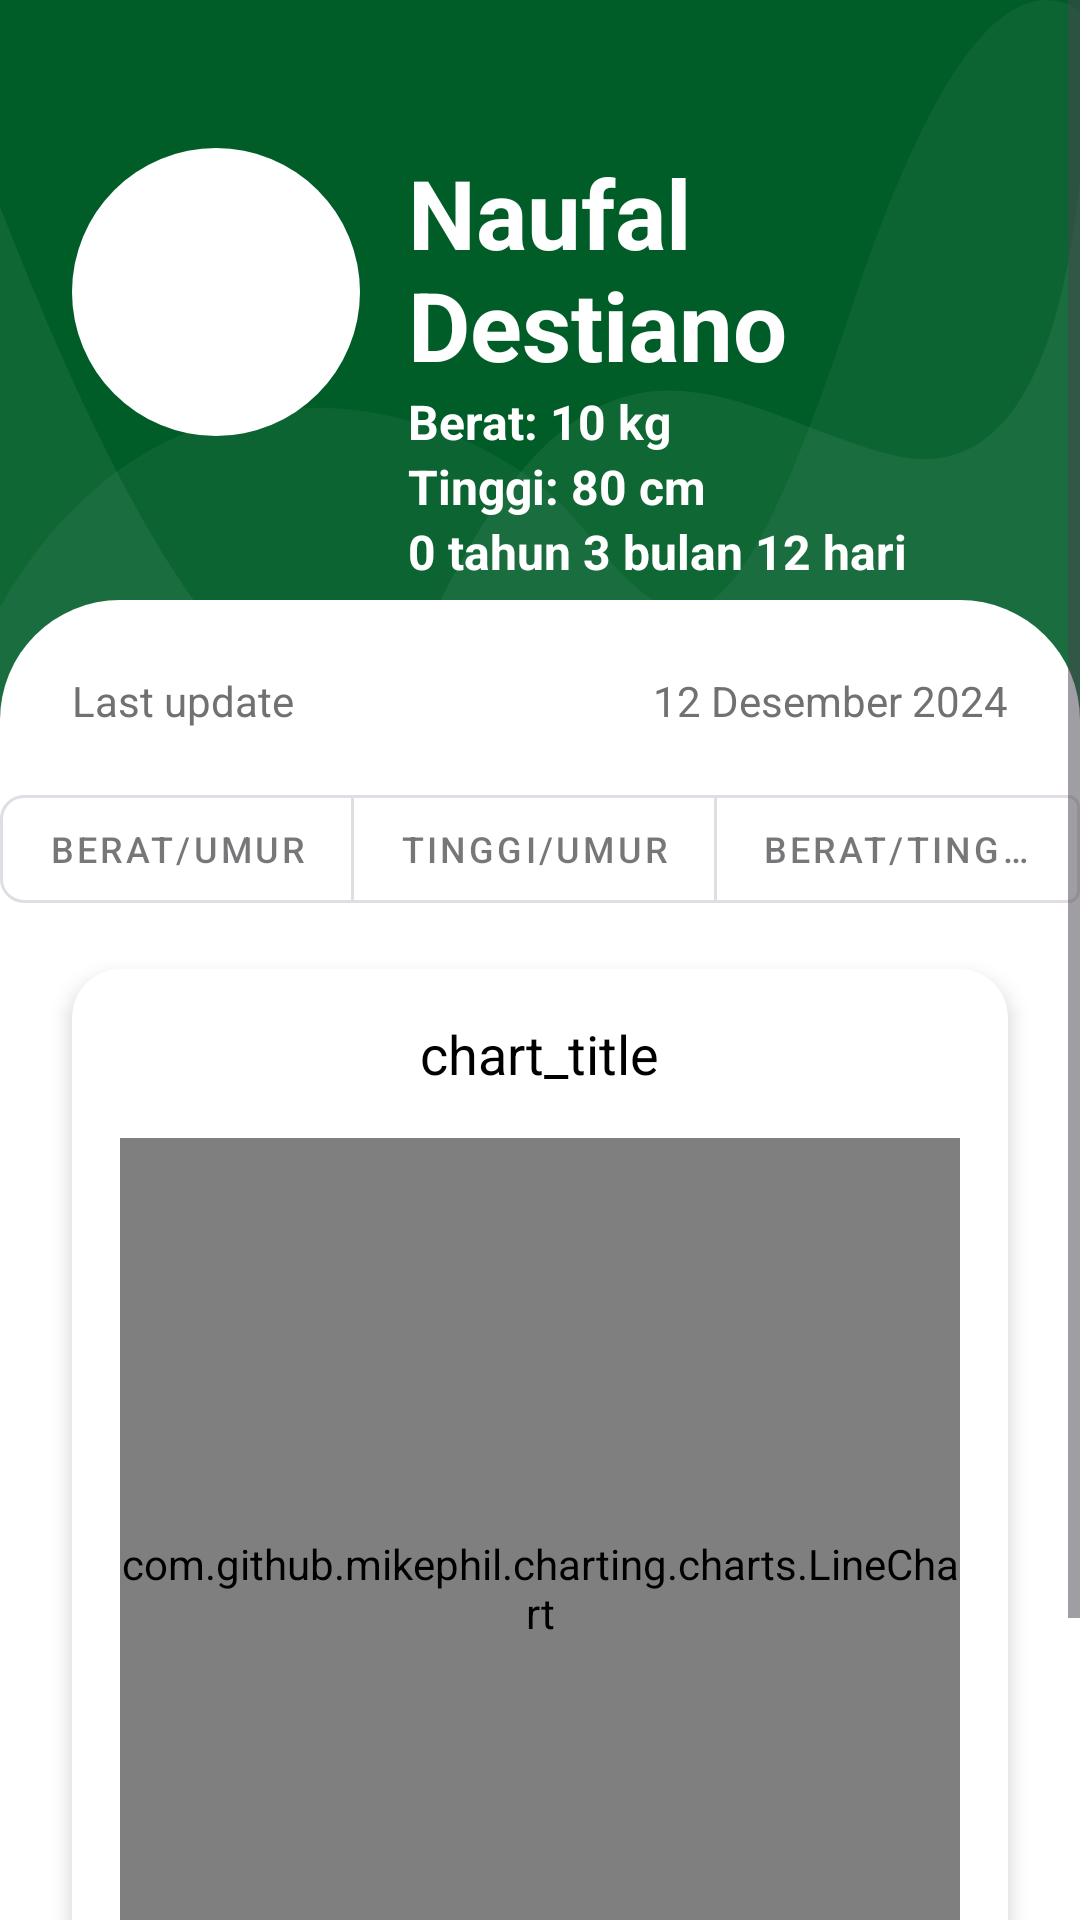

Layout XML and referenced resources for this Android screen:
<!-- AndroidManifest.xml: application theme Theme.StunBy -->
<!-- res/layout/fragment_home.xml -->
<ScrollView
    xmlns:android="http://schemas.android.com/apk/res/android"
    xmlns:app="http://schemas.android.com/apk/res-auto"
    xmlns:tools="http://schemas.android.com/tools"
    android:layout_width="match_parent"
    android:layout_height="match_parent"
    tools:context=".ui.home.HomeFragment">

    <androidx.constraintlayout.widget.ConstraintLayout
        android:layout_width="match_parent"
        android:layout_height="wrap_content">

        <View
            android:id="@+id/view4"
            android:layout_width="match_parent"
            android:layout_height="0dp"
            android:background="@drawable/bg_home_wave"
            app:layout_constraintBottom_toTopOf="@+id/guideline9"
            app:layout_constraintTop_toTopOf="parent" />

        
        <androidx.constraintlayout.widget.Guideline
            android:id="@+id/guideline5"
            android:layout_width="wrap_content"
            android:layout_height="wrap_content"
            android:orientation="vertical"
            app:layout_constraintGuide_begin="24dp" />

        
        <androidx.constraintlayout.widget.Guideline
            android:id="@+id/guideline6"
            android:layout_width="wrap_content"
            android:layout_height="wrap_content"
            android:orientation="vertical"
            app:layout_constraintGuide_end="24dp" />

        
        <View
            android:id="@+id/view"
            android:layout_width="match_parent"
            android:layout_height="0dp"
            android:background="@drawable/shape_background"
            app:layout_constraintBottom_toBottomOf="parent"
            app:layout_constraintEnd_toEndOf="parent"
            app:layout_constraintHorizontal_bias="0.0"
            app:layout_constraintStart_toStartOf="parent"
            app:layout_constraintTop_toTopOf="@+id/guideline8" />

        
        <androidx.constraintlayout.widget.ConstraintLayout
            android:id="@+id/constraintLayout2"
            android:layout_width="match_parent"
            android:layout_height="wrap_content"
            app:layout_constraintEnd_toEndOf="parent"
            app:layout_constraintStart_toStartOf="parent"
            app:layout_constraintTop_toTopOf="parent">

            <ImageView
                android:id="@+id/ivProfile"
                android:layout_width="96dp"
                android:layout_height="96dp"
                android:layout_marginVertical="48dp"
                android:layout_marginStart="24dp"
                android:background="@drawable/circle_background"
                app:layout_constraintStart_toStartOf="parent"
                app:layout_constraintBottom_toBottomOf="parent"

                app:layout_constraintTop_toTopOf="parent"
                tools:srcCompat="@tools:sample/avatars" />


            <LinearLayout
                android:id="@+id/details_container"
                android:layout_width="0dp"
                android:layout_height="wrap_content"
                android:layout_marginStart="16dp"
                android:layout_marginEnd="24dp"
                android:orientation="vertical"
                app:layout_constraintEnd_toEndOf="parent"
                app:layout_constraintStart_toEndOf="@+id/ivProfile"
                app:layout_constraintTop_toTopOf="@+id/ivProfile">

                <TextView
                    android:id="@+id/tvName"
                    android:layout_width="wrap_content"
                    android:layout_height="wrap_content"
                    android:text="Naufal Destiano"
                    android:textColor="@color/white"
                    android:textSize="32sp"
                    android:textStyle="bold"
                    app:layout_constraintStart_toEndOf="@+id/ivProfile"
                    app:layout_constraintTop_toTopOf="@id/ivProfile" />


                

                <TextView
                    android:id="@+id/tvWeight"
                    android:layout_width="wrap_content"
                    android:layout_height="wrap_content"
                    android:drawablePadding="8dp"
                    android:text="Berat: 10 kg"
                    android:textColor="@color/white"

                    android:textSize="16sp"
                    android:textStyle="bold" />
                
                
                <TextView
                    android:id="@+id/tvHeight"
                    android:layout_width="wrap_content"
                    android:layout_height="wrap_content"
                    android:drawablePadding="8dp"
                    android:text="Tinggi: 80 cm"
                    android:textColor="@color/white"
                    android:textSize="16sp"
                    android:textStyle="bold" />

                <TextView
                    android:id="@+id/tvAge"
                    android:layout_width="wrap_content"
                    android:layout_height="wrap_content"
                    android:drawablePadding="8dp"
                    android:text="0 tahun 3 bulan 12 hari"
                    android:textColor="@color/white"
                    android:textSize="16sp"
                    android:textStyle="bold" />


            </LinearLayout>

        </androidx.constraintlayout.widget.ConstraintLayout>

        
        <TextView
            android:layout_width="wrap_content"
            android:layout_height="wrap_content"
            android:layout_marginStart="24dp"
            android:layout_marginTop="24dp"
            android:text="@string/last_update"
            android:textColor="@color/gray"
            android:textSize="14sp"
            app:layout_constraintStart_toStartOf="parent"
            app:layout_constraintTop_toTopOf="@+id/view" />

        
        <TextView
            android:id="@+id/tvLastUpdate"
            android:layout_width="wrap_content"
            android:layout_height="wrap_content"
            android:layout_marginTop="24dp"
            android:layout_marginEnd="24dp"
            android:text="@string/date"
            android:textColor="@color/gray"
            android:textSize="14sp"
            app:layout_constraintEnd_toEndOf="parent"
            app:layout_constraintTop_toTopOf="@+id/view" />

        
        <com.google.android.material.button.MaterialButtonToggleGroup
            android:id="@+id/segmentedButtonGroup"
            android:layout_width="wrap_content"
            android:layout_height="wrap_content"
            android:layout_marginTop="16dp"
            app:layout_constraintEnd_toEndOf="parent"
            app:layout_constraintHorizontal_bias="0.5"
            app:layout_constraintStart_toStartOf="parent"
            app:layout_constraintTop_toBottomOf="@+id/tvLastUpdate"
            app:selectionRequired="true"
            app:singleSelection="true">

            <com.google.android.material.button.MaterialButton
                android:id="@+id/button_option_1"
                style="@style/Widget.MaterialComponents.Button.OutlinedButton"
                android:layout_width="wrap_content"
                android:layout_height="wrap_content"
                android:text="@string/berat_umur"
                android:textSize="12sp"
                app:cornerRadius="8dp" />

            <com.google.android.material.button.MaterialButton
                android:id="@+id/button_option_2"
                style="@style/Widget.MaterialComponents.Button.OutlinedButton"
                android:layout_width="wrap_content"
                android:layout_height="wrap_content"
                android:text="@string/tinggi_umur"
                android:textSize="12sp"
                app:cornerRadius="4dp" />

            <com.google.android.material.button.MaterialButton
                android:id="@+id/button_option_3"
                style="@style/Widget.MaterialComponents.Button.OutlinedButton"
                android:layout_width="wrap_content"
                android:layout_height="wrap_content"
                android:text="@string/berat_tinggi"
                android:textSize="12sp"
                app:cornerRadius="4dp" />

        </com.google.android.material.button.MaterialButtonToggleGroup>

        
        <androidx.cardview.widget.CardView
            android:id="@+id/chartCard"
            android:layout_width="match_parent"
            android:layout_height="wrap_content"
            android:layout_marginStart="24dp"
            android:layout_marginTop="16dp"
            android:layout_marginEnd="24dp"
            app:cardCornerRadius="16dp"
            app:cardElevation="4dp"
            app:layout_constraintTop_toBottomOf="@+id/segmentedButtonGroup">

            <androidx.constraintlayout.widget.ConstraintLayout
                android:layout_width="match_parent"
                android:layout_height="wrap_content">

                <TextView
                    android:id="@+id/tvTitle"
                    android:layout_width="wrap_content"
                    android:layout_height="wrap_content"
                    android:layout_marginTop="16dp"
                    android:text="@string/chart_title"
                    android:textColor="@color/black"
                    android:textSize="18sp"
                    app:layout_constraintEnd_toEndOf="parent"
                    app:layout_constraintHorizontal_bias="0.5"
                    app:layout_constraintStart_toStartOf="parent"
                    app:layout_constraintTop_toTopOf="parent" />

                <com.github.mikephil.charting.charts.LineChart
                    android:id="@+id/lineChart"
                    android:layout_width="match_parent"
                    android:layout_height="300dp"
                    android:layout_margin="16dp"
                    app:layout_constraintBottom_toBottomOf="parent"
                    app:layout_constraintEnd_toEndOf="parent"
                    app:layout_constraintHorizontal_bias="0.0"
                    app:layout_constraintStart_toStartOf="parent"
                    app:layout_constraintTop_toBottomOf="@+id/tvTitle" />

                <androidx.constraintlayout.widget.Guideline
                    android:id="@+id/guideline7"
                    android:layout_width="wrap_content"
                    android:layout_height="wrap_content"
                    android:orientation="horizontal"
                    app:layout_constraintGuide_begin="20dp" />

            </androidx.constraintlayout.widget.ConstraintLayout>

        </androidx.cardview.widget.CardView>

        <androidx.constraintlayout.widget.Guideline
            android:id="@+id/guideline8"
            android:layout_width="wrap_content"
            android:layout_height="wrap_content"
            android:orientation="horizontal"
            app:layout_constraintGuide_begin="200dp" />

        <androidx.constraintlayout.widget.Guideline
            android:id="@+id/guideline9"
            android:layout_width="wrap_content"
            android:layout_height="wrap_content"
            android:orientation="horizontal"
            app:layout_constraintGuide_percent="0.35" />

        <Button
            android:id="@+id/btnNutritionTrack"
            android:layout_width="0dp"
            android:layout_height="wrap_content"
            android:text="Nutrition Track"
            android:layout_marginTop="16dp"
            android:layout_marginBottom="16dp"
            app:layout_constraintEnd_toStartOf="@+id/guideline6"
            app:layout_constraintStart_toStartOf="@+id/guideline5"
            app:layout_constraintTop_toBottomOf="@+id/chartCard" />

    </androidx.constraintlayout.widget.ConstraintLayout>
</ScrollView>
<!-- resources referenced by this layout -->
<resources>
  <color name="black">#FF000000</color>
  <color name="gray">#717171</color>
  <color name="white">#FFFFFFFF</color>
  <!-- drawable bg_home_wave (drawable) -->
  <?xml version="1.0" encoding="utf-8"?>
  <vector android:height="84.0dip" android:width="360.0dip" android:viewportWidth="360.0" android:viewportHeight="84.0"
    xmlns:android="http://schemas.android.com/apk/res/android" xmlns:aapt="http://schemas.android.com/aapt">
      <path android:fillColor="@color/colorPrimary" android:pathData="M-120,-20a300,160 0,1 0,600 0a300,160 0,1 0,-600 0z" android:strokeColor="#00000000" android:strokeWidth="1.0" android:fillType="evenOdd" />
      <path android:fillColor="#ffffffff" android:pathData="M360,19C352.582,41.202 331.338,50.823 296.266,47.862C243.659,43.422 200.15,29.245 146.721,63.404C111.102,86.176 62.195,72.3 -0,21.775L-0,108C54.667,129.333 114.667,140 180,140C245.333,140 305.333,129.333 360,108L360,19Z" android:strokeColor="#00000000" android:strokeWidth="1.0" android:fillAlpha="0.06" android:fillType="evenOdd" />
      <path android:fillColor="#ffece1ff" android:pathData="M360,1.097C336.2,-3.603 310.871,6.803 284.011,32.315C243.722,70.584 228.244,69.217 193.816,55.478C159.389,41.739 55.35,33.012 -0,64C-36.9,84.659 -36.9,99.325 -0,108C53.333,129.333 113.333,140 180,140C246.667,140 306.667,129.333 360,108L360,1.097Z" android:strokeColor="#00000000" android:strokeWidth="1.0" android:fillAlpha="0.05" android:fillType="evenOdd" />
  </vector>
  <!-- drawable circle_background (drawable) -->
  <?xml version="1.0" encoding="utf-8"?>
  <selector xmlns:android="http://schemas.android.com/apk/res/android">
  
      <item android:state_pressed="true">
          <shape android:shape="oval">
              <solid android:color="@color/colorPrimary" />
          </shape>
      </item>
  
      <item>
          <shape android:shape="oval">
              <solid android:color="@color/colorOnPrimary" />
          </shape>
      </item>
  
  </selector>
  <!-- drawable shape_background (drawable) -->
  <?xml version="1.0" encoding="utf-8"?>
  <shape xmlns:android="http://schemas.android.com/apk/res/android"
      android:shape="rectangle">
      <solid android:color="@color/colorOnPrimary" />
      <corners android:radius="40dp" />
  </shape>
  <string name="berat_tinggi">Berat/Tinggi</string>
  <string name="berat_umur">Berat/Umur</string>
  <string name="chart_title">chart_title</string>
  <string name="date">12 Desember 2024 </string>
  <string name="last_update">Last update</string>
  <string name="tinggi_umur">Tinggi/Umur</string>
  <style name="Theme.StunBy" parent="Theme.Material3.Light.NoActionBar">
          
          <item name="colorPrimary">@color/colorPrimary</item>
          <item name="colorPrimaryVariant">@color/colorPrimaryVariant</item>
          <item name="colorOnPrimary">@color/colorOnPrimary</item>
          
          <item name="colorSecondary">@color/colorSecondary</item>
          <item name="colorSecondaryVariant">@color/colorSecondaryVariant</item>
          <item name="colorOnSecondary">@color/colorOnSecondary</item>
          
          <item name="android:statusBarColor">?attr/colorPrimaryVariant</item>
          
      </style>
  <color name="colorPrimary">#005D27</color>
  <color name="colorOnPrimary">#FFFFFF</color>
  <color name="colorPrimaryVariant">#128A56</color>
  <color name="colorSecondary">#51FFB3</color>
  <color name="colorSecondaryVariant">#39CB8E</color>
  <color name="colorOnSecondary">#1F2937</color>
</resources>
